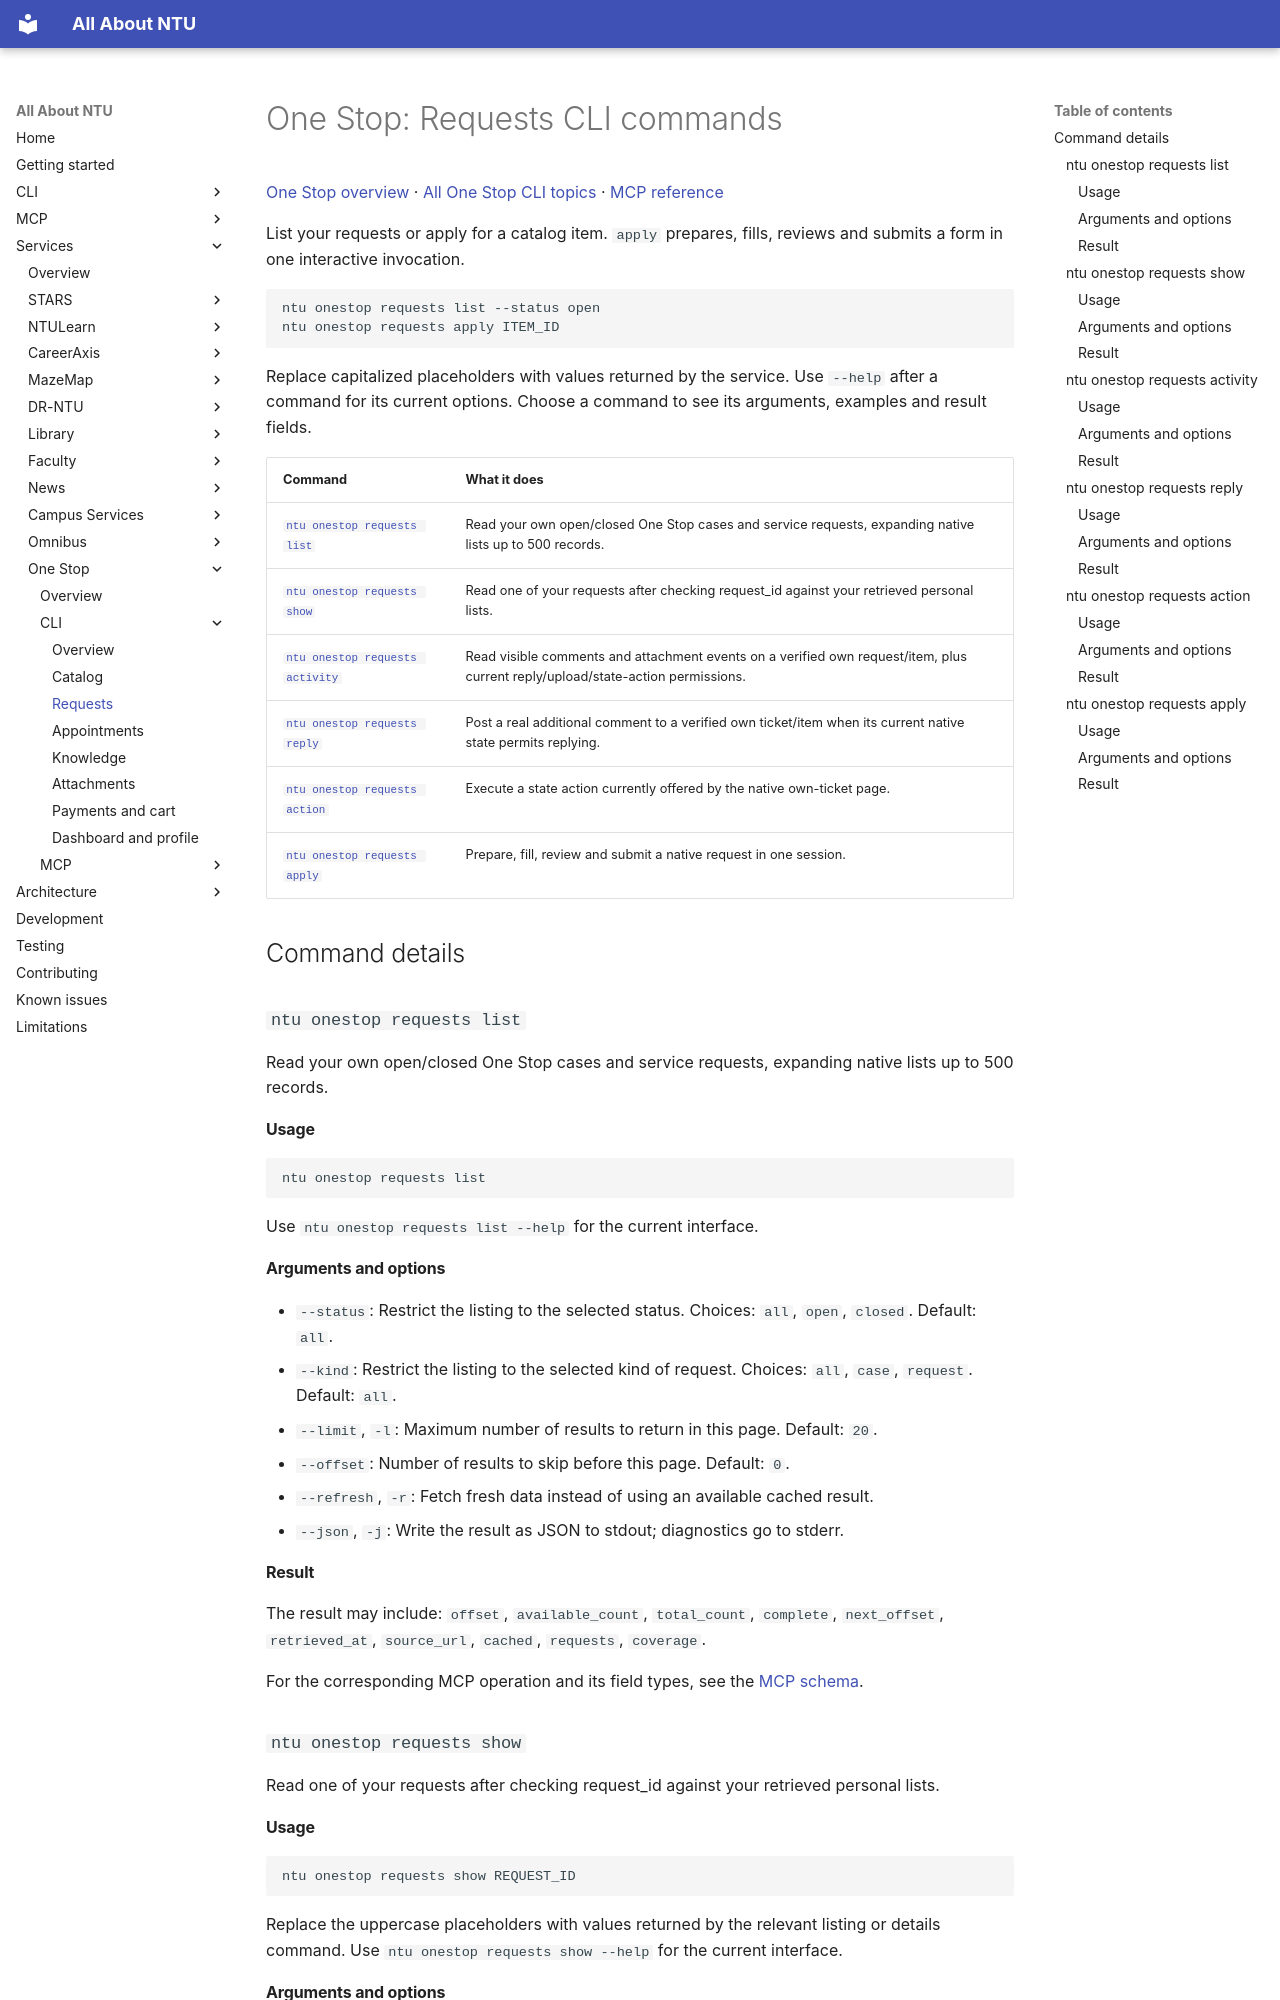

repository: pitchaya-s/all-abt-ntu · page: services/one-stop/cli/requests/index.html · generator: mkdocs

# One Stop: Requests CLI commands

[One Stop overview](../index.md) · [All One Stop CLI topics](index.md) · [MCP reference](../mcp/index.md)

List your requests or apply for a catalog item. `apply` prepares, fills, reviews and submits a form in one interactive invocation.

```sh
ntu onestop requests list --status open
ntu onestop requests apply ITEM_ID
```

Replace capitalized placeholders with values returned by the service. Use `--help` after a command for its current options. Choose a command to see its arguments, examples and result fields.

| Command | What it does |
| --- | --- |
| [`ntu onestop requests list`](requests.md#cmd-onestop-requests-list) | Read your own open/closed One Stop cases and service requests, expanding native lists up to 500 records. |
| [`ntu onestop requests show`](requests.md#cmd-onestop-requests-show) | Read one of your requests after checking request_id against your retrieved personal lists. |
| [`ntu onestop requests activity`](requests.md#cmd-onestop-requests-activity) | Read visible comments and attachment events on a verified own request/item, plus current reply/upload/state-action permissions. |
| [`ntu onestop requests reply`](requests.md#cmd-onestop-requests-reply) | Post a real additional comment to a verified own ticket/item when its current native state permits replying. |
| [`ntu onestop requests action`](requests.md#cmd-onestop-requests-action) | Execute a state action currently offered by the native own-ticket page. |
| [`ntu onestop requests apply`](requests.md#cmd-onestop-requests-apply) | Prepare, fill, review and submit a native request in one session. |

## Command details

<a id="cmd-onestop-requests-list"></a>
### `ntu onestop requests list`

Read your own open/closed One Stop cases and service requests, expanding native lists up to 500 records.

#### Usage

```sh
ntu onestop requests list
```

Use `ntu onestop requests list --help` for the current interface.

#### Arguments and options

- `--status`: Restrict the listing to the selected status. Choices: `all`, `open`, `closed`. Default: `all`.
- `--kind`: Restrict the listing to the selected kind of request. Choices: `all`, `case`, `request`. Default: `all`.
- `--limit`, `-l`: Maximum number of results to return in this page. Default: `20`.
- `--offset`: Number of results to skip before this page. Default: `0`.
- `--refresh`, `-r`: Fetch fresh data instead of using an available cached result.
- `--json`, `-j`: Write the result as JSON to stdout; diagnostics go to stderr.

#### Result

The result may include: `offset`, `available_count`, `total_count`, `complete`, `next_offset`, `retrieved_at`, `source_url`, `cached`, `requests`, `coverage`.

For the corresponding MCP operation and its field types, see the [MCP schema](../mcp/requests.md#onestop_list_my_requests).

<a id="cmd-onestop-requests-show"></a>
### `ntu onestop requests show`

Read one of your requests after checking request_id against your retrieved personal lists.

#### Usage

```sh
ntu onestop requests show REQUEST_ID
```

Replace the uppercase placeholders with values returned by the relevant listing or details command. Use `ntu onestop requests show --help` for the current interface.
